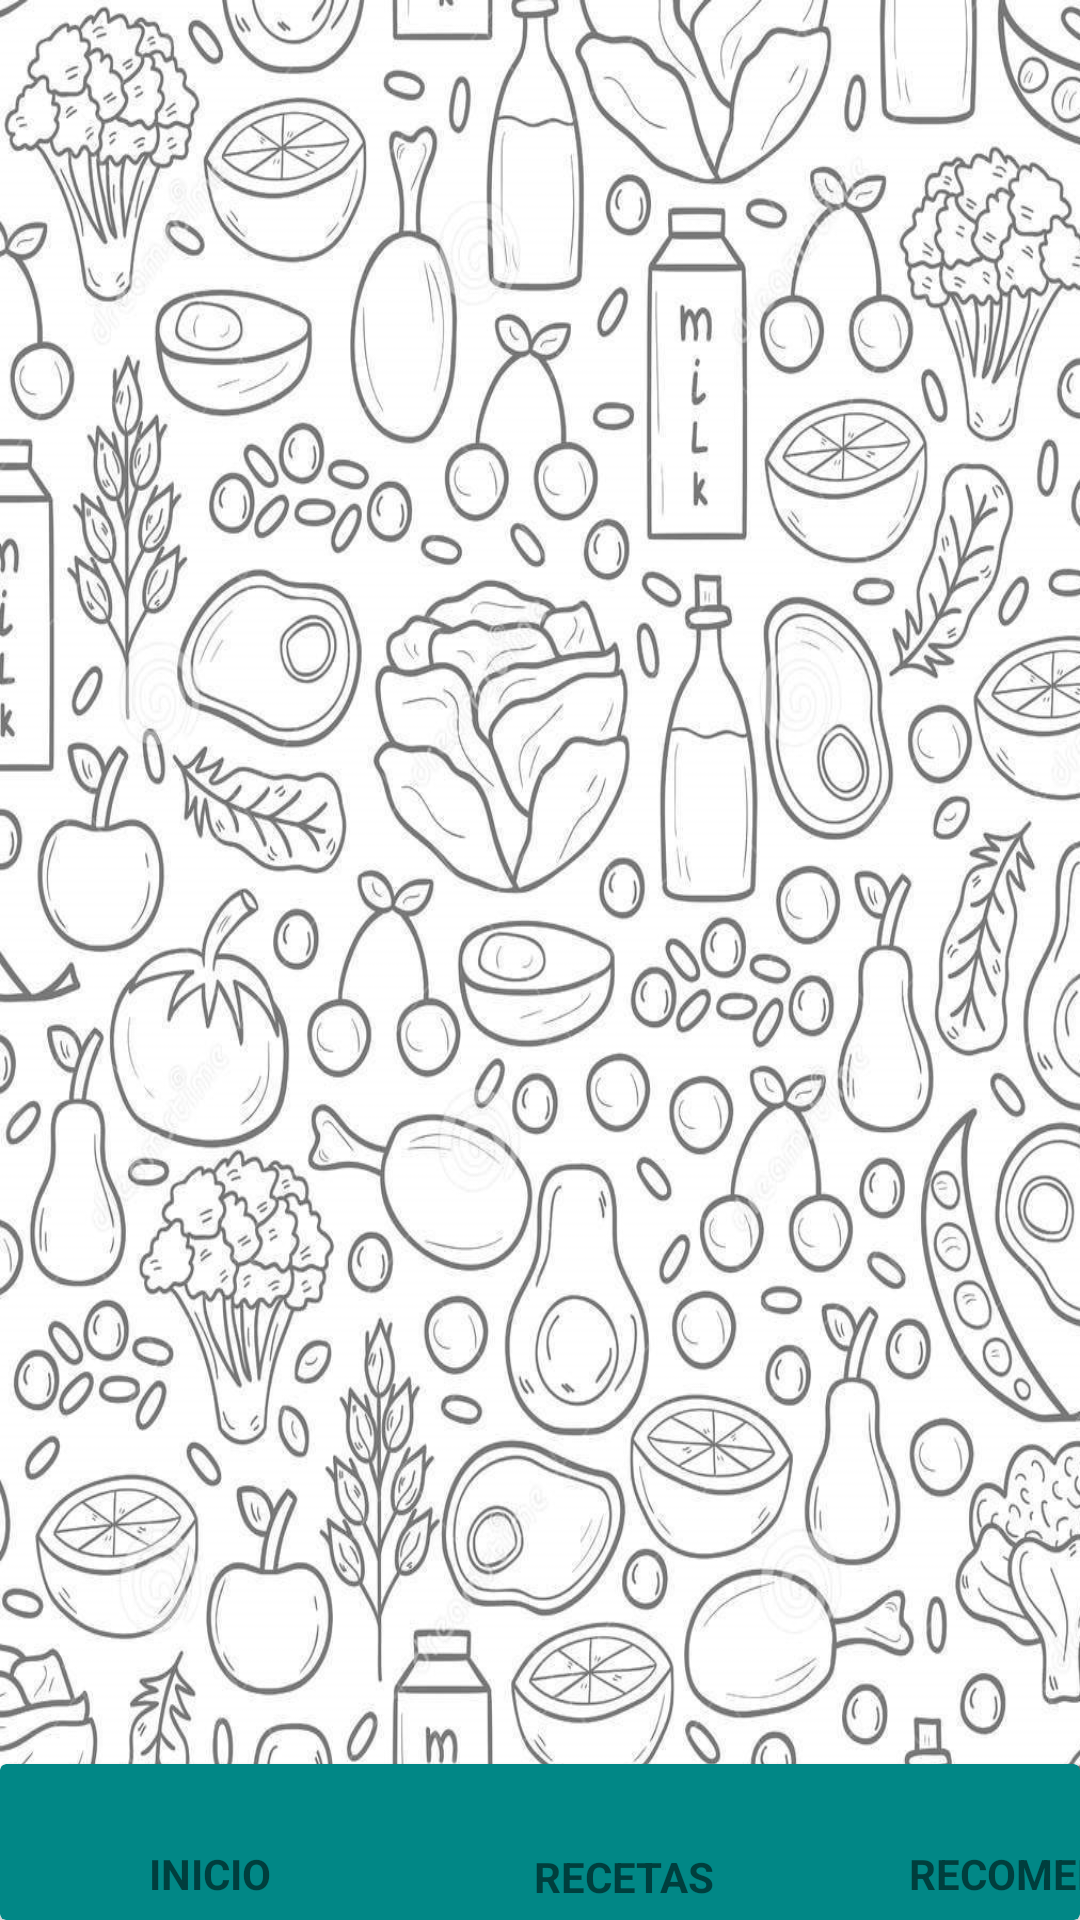

Layout XML and referenced resources for this Android screen:
<!-- AndroidManifest.xml: application theme Theme.Fittapp -->
<!-- res/layout/activity_recetas.xml -->
<?xml version="1.0" encoding="utf-8"?>
<androidx.constraintlayout.widget.ConstraintLayout xmlns:android="http://schemas.android.com/apk/res/android"
    xmlns:app="http://schemas.android.com/apk/res-auto"
    xmlns:tools="http://schemas.android.com/tools"
    android:layout_width="match_parent"
    android:layout_height="match_parent"
    android:background="@drawable/fondomain"
    tools:context=".RecetasActivity">

    <androidx.recyclerview.widget.RecyclerView
        android:id="@+id/recyclerview"
        android:layout_width="413dp"
        android:layout_height="734dp"
        app:layout_constraintBottom_toBottomOf="parent"
        app:layout_constraintEnd_toEndOf="parent"
        app:layout_constraintHorizontal_bias="0.0"
        app:layout_constraintStart_toStartOf="parent"
        app:layout_constraintTop_toTopOf="parent"
        app:layout_constraintVertical_bias="0.0" />


    <androidx.cardview.widget.CardView
        android:layout_width="0dp"
        android:layout_height="52dp"
        android:backgroundTint="@color/teal_700"
        app:layout_constraintBottom_toBottomOf="parent"
        app:layout_constraintEnd_toEndOf="parent"
        app:layout_constraintStart_toStartOf="parent">

        <LinearLayout
            android:layout_width="409dp"
            android:layout_height="54dp"
            android:layout_marginStart="1dp"
            android:backgroundTint="@color/black"
            android:elevation="15dp"
            android:orientation="horizontal"
            tools:ignore="MissingConstraints">

            <LinearLayout
                android:id="@+id/BTINICIO"
                android:layout_width="138dp"
                android:layout_height="match_parent"
                android:onClick="irinicio"

                android:orientation="vertical"
                app:flow_horizontalAlign="center">

                <ImageView
                    android:id="@+id/imageView1"
                    android:layout_width="match_parent"
                    android:layout_height="27dp"
                    tools:srcCompat="@tools:sample/avatars" />

                <TextView
                    android:id="@+id/textView6"
                    android:layout_width="match_parent"
                    android:layout_height="match_parent"
                    android:text="INICIO"
                    android:textAlignment="center"
                    android:textStyle="bold"
                    tools:ignore="DuplicateIds" />

            </LinearLayout>

            <LinearLayout
                android:id="@+id/BTRECETAS"
                android:layout_width="138dp"
                android:layout_height="match_parent"

                android:orientation="vertical"
                app:flow_horizontalAlign="center">

                <ImageView
                    android:id="@+id/imageView3"
                    android:layout_width="match_parent"
                    android:layout_height="28dp"
                    tools:srcCompat="@tools:sample/avatars" />

                <TextView
                    android:id="@+id/textView5"
                    android:layout_width="match_parent"
                    android:layout_height="wrap_content"
                    android:text="RECETAS"
                    android:textAlignment="center"
                    android:textStyle="bold" />

            </LinearLayout>

            <LinearLayout
                android:layout_width="match_parent"
                android:layout_height="match_parent"
                android:onClick="irrecomendar"
                android:orientation="vertical">

                <ImageView
                    android:id="@+id/imageView2"
                    android:layout_width="match_parent"
                    android:layout_height="27dp"
                    tools:srcCompat="@tools:sample/avatars" />

                <TextView
                    android:id="@+id/textView4"
                    android:layout_width="145dp"

                    android:layout_height="wrap_content"
                    android:text="@string/recomendar"
                    android:textAlignment="center"
                    android:textStyle="bold" />

            </LinearLayout>
        </LinearLayout>
    </androidx.cardview.widget.CardView>


</androidx.constraintlayout.widget.ConstraintLayout>
<!-- resources referenced by this layout -->
<resources>
  <color name="black">#FF000000</color>
  <color name="teal_700">#FF018786</color>
  <!-- drawable fondomain: jpg bitmap (drawable, 397194 bytes) -->
  <string name="recomendar">RECOMENDAR</string>
  <style name="Theme.Fittapp" parent="Theme.MaterialComponents.DayNight.DarkActionBar">
          
          <item name="colorPrimary">@color/VerdeMain</item>
          <item name="colorPrimaryVariant">@color/VerdeMain</item>
          <item name="colorOnPrimary">@color/white</item>
          
          <item name="colorSecondary">@color/teal_200</item>
          <item name="colorSecondaryVariant">@color/teal_700</item>
          <item name="colorOnSecondary">@color/black</item>
          
          <item name="android:statusBarColor" tools:targetApi="l">?attr/colorPrimaryVariant</item>
          
      </style>
  <color name="VerdeMain">#57C130</color>
  <color name="white">#FFFFFFFF</color>
  <color name="teal_200">#FF03DAC5</color>
</resources>
